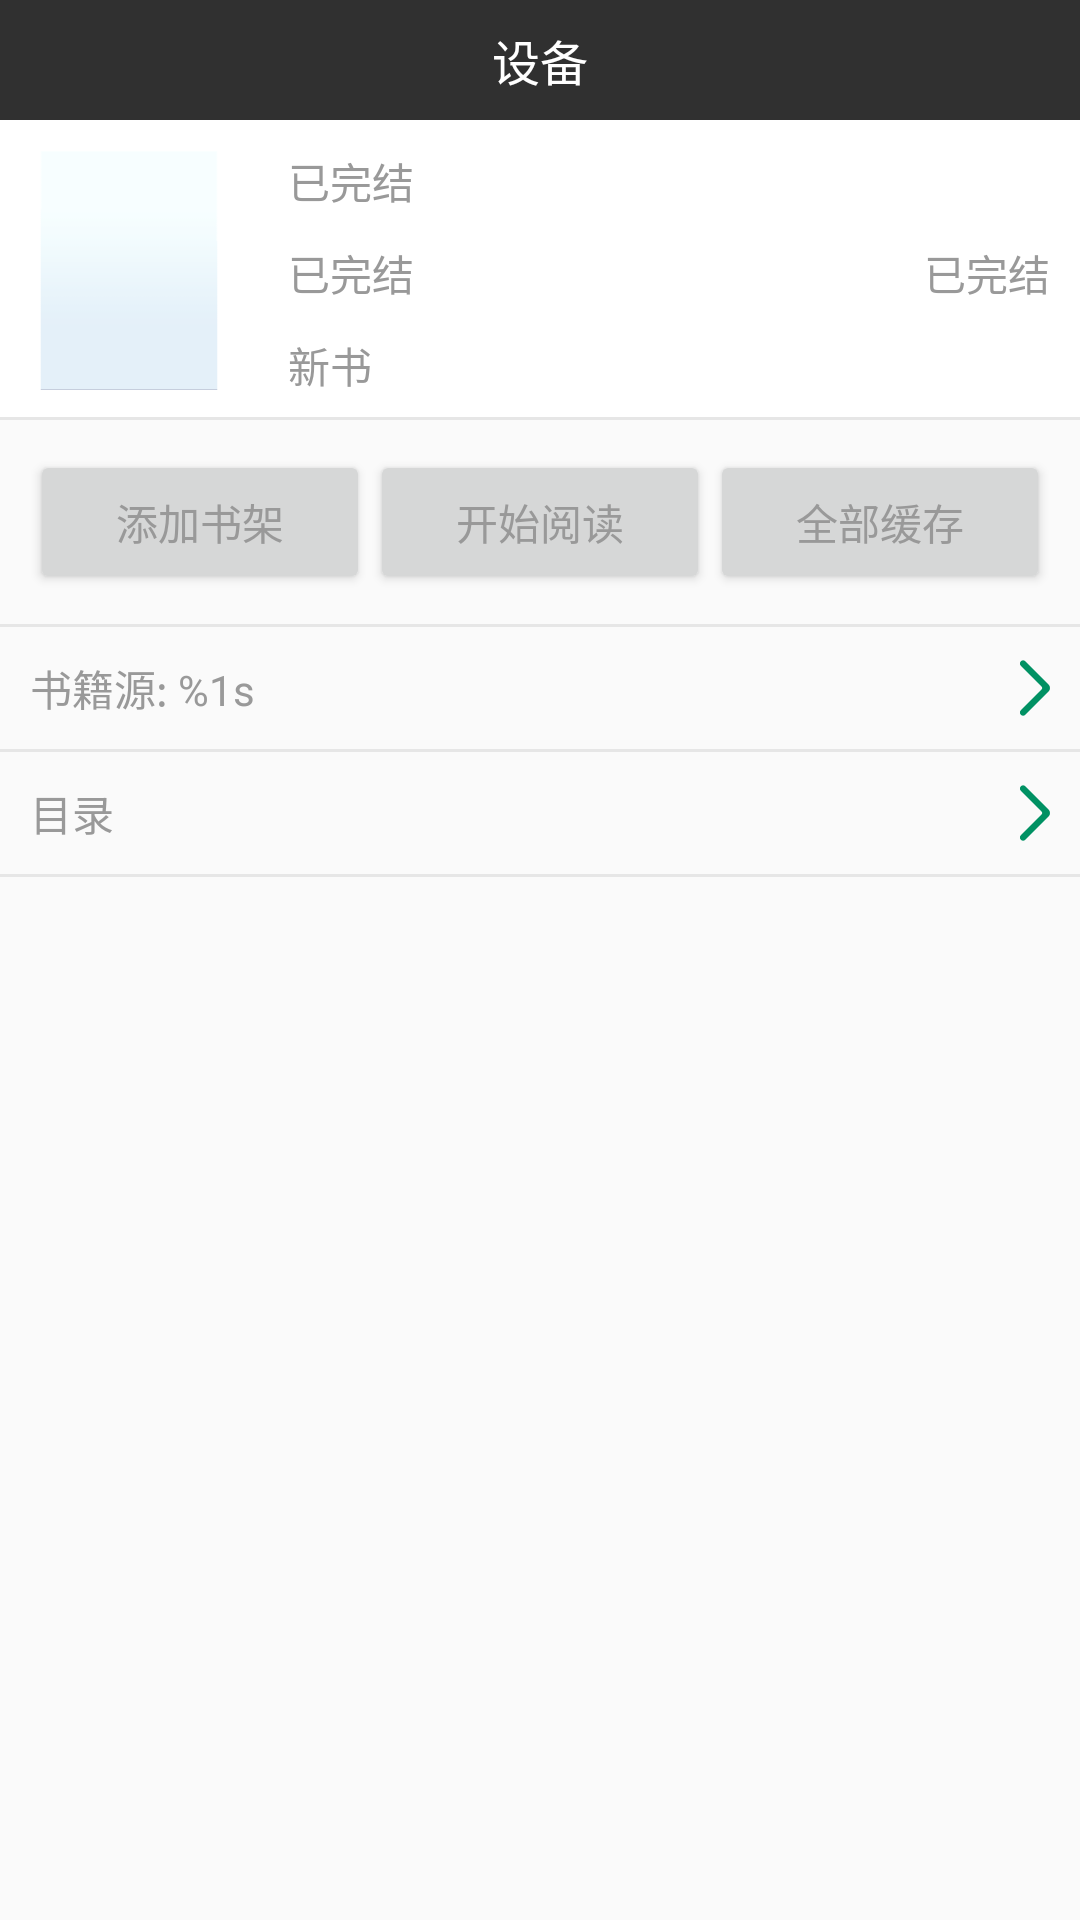

Write the Android layout XML for this screen, with the resource values it uses.
<!-- AndroidManifest.xml: application theme AppTheme -->
<!-- res/layout/activity_book.xml -->
<?xml version="1.0" encoding="utf-8"?>
<LinearLayout xmlns:android="http://schemas.android.com/apk/res/android"
              android:layout_width="match_parent"
              android:layout_height="match_parent"
              android:orientation="vertical"
        >
    <include layout="@layout/common_toolbar"/>
    <include layout="@layout/item_catbooks"
             android:layout_width="match_parent"
             android:layout_height="100dp"
            />
    <LinearLayout
            android:layout_width="match_parent"
            android:layout_height="wrap_content"
            android:orientation="horizontal"
            android:layout_margin="@dimen/dp_10"
            >
        <Button
                android:id="@+id/book_add"
                android:text="@string/book_add"
                android:layout_width="0dp"
                android:layout_weight="1"
                android:layout_height="wrap_content"
                />
        <Button
                android:id="@+id/book_read"
                android:text="@string/book_start_read"
                android:layout_width="0dp"
                android:layout_weight="1"
                android:layout_height="wrap_content"
                />
        <Button
                android:id="@+id/book_down"
                android:text="@string/book_download"
                android:layout_width="0dp"
                android:layout_weight="1"
                android:layout_height="wrap_content"
                />
    </LinearLayout>
    <View
            android:layout_width="match_parent"
            android:layout_height="1dp"
            android:background="@color/white_press"
            android:layout_alignParentBottom="true"
            />
    <LinearLayout
            android:layout_width="match_parent"
            android:layout_height="wrap_content"
            >
        <TextView
                android:id="@+id/book_resource"
                android:text="@string/book_resource"
                style="@style/text_single"
                android:layout_width="0dp"
                android:layout_weight="1"
                android:layout_margin="@dimen/dp_10"
                />
        <ImageView
                android:src="@drawable/home_icon_arrow"
                android:layout_width="wrap_content"
                android:layout_height="wrap_content"
                android:layout_gravity="center_vertical|right"
                android:layout_marginRight="@dimen/dp_10"
                />
    </LinearLayout>
    <View
            android:layout_width="match_parent"
            android:layout_height="1dp"
            android:background="@color/white_press"
            android:layout_alignParentBottom="true"
            />
    <LinearLayout
            android:layout_width="match_parent"
            android:layout_height="wrap_content"
            >
        <TextView
                android:id="@+id/book_directory"
                android:text="@string/read_setting_directory"
                style="@style/text_single"
                android:layout_width="0dp"
                android:layout_weight="1"
                android:layout_margin="@dimen/dp_10"
                />
        <ImageView
                android:src="@drawable/home_icon_arrow"
                android:layout_width="wrap_content"
                android:layout_height="wrap_content"
                android:layout_gravity="center_vertical|right"
                android:layout_marginRight="@dimen/dp_10"
                />
    </LinearLayout>

    <View
            android:layout_width="match_parent"
            android:layout_height="1dp"
            android:background="@color/white_press"
            android:layout_alignParentBottom="true"
            />
    <TextView
            android:id="@+id/book_shortIntro"
            android:layout_width="match_parent"
            android:layout_height="wrap_content"
            android:maxLines="3"
            android:layout_margin="@dimen/dp_10"
            />
</LinearLayout>
<!-- res/layout/common_toolbar.xml (included above) -->
<?xml version="1.0" encoding="utf-8"?>
<LinearLayout xmlns:android="http://schemas.android.com/apk/res/android"
    android:layout_width="match_parent"
    android:layout_height="wrap_content"
    xmlns:app="http://schemas.android.com/apk/res-auto">
    <android.support.v7.widget.Toolbar
        android:id="@+id/common_toolbar"
        android:layout_width="match_parent"
        android:layout_height="40dp"
        android:background="?attr/colorPrimary"
        android:elevation="4dp"
        app:title=" "
        android:title=" "
        >
        <TextView
            android:id="@+id/common_toolbar_title"
            android:text="设备"
            android:textSize="16dp"
            android:textColor="@color/white"
            android:layout_width="wrap_content"
            android:layout_height="wrap_content"
            android:layout_gravity="center_horizontal"
            android:maxLines="1"
            android:ellipsize="end"
            />
    </android.support.v7.widget.Toolbar>
</LinearLayout>
<!-- res/layout/item_catbooks.xml (included above) -->
<?xml version="1.0" encoding="utf-8"?>
<RelativeLayout xmlns:android="http://schemas.android.com/apk/res/android"
                android:layout_width="match_parent"
                android:layout_height="wrap_content"
                android:id="@+id/item_catbooks"
                android:background="@drawable/bg_white_press"
                android:layout_gravity="center"
        >
    <ImageView
            android:id="@+id/item_catbooks_img"
            android:src="@drawable/book_default"
            android:layout_width="66dp"
            android:layout_height="88dp"
            android:layout_margin="@dimen/dp_10"
            />
    <TextView
            android:id="@+id/item_catbooks_title"
            android:text="已完结"
            style="@style/text_single"
            android:layout_toRightOf="@id/item_catbooks_img"
            android:layout_margin="@dimen/dp_10"
            />
    <TextView
            android:id="@+id/item_catbooks_author"
            android:text="已完结"
            style="@style/text_single"
            android:layout_toRightOf="@id/item_catbooks_img"
            android:layout_below="@id/item_catbooks_title"
            android:layout_marginLeft="@dimen/dp_10"
            />
    <TextView
            android:id="@+id/item_catbooks_retentionRatio"
            android:text="已完结"
            style="@style/text_single"
            android:layout_alignParentRight="true"
            android:layout_below="@id/item_catbooks_title"
            android:layout_marginRight="@dimen/dp_10"
            />
    <TextView
            android:id="@+id/item_catbooks_lastChapter"
            android:text="@string/new_book"
            style="@style/text_single"
            android:layout_below="@id/item_catbooks_author"
            android:layout_toRightOf="@id/item_catbooks_img"
            android:layout_margin="@dimen/dp_10"
            />
    <View
            android:layout_width="match_parent"
            android:layout_height="1dp"
            android:background="@color/white_press"
            android:layout_alignParentBottom="true"
            />
</RelativeLayout>
<!-- resources referenced by this layout -->
<resources>
  <color name="white">#FFFFFF</color>
  <color name="white_press">#e6e6e6</color>
  <dimen name="dp_10">10dp</dimen>
  <!-- drawable bg_white_press (drawable) -->
  <?xml version="1.0" encoding="utf-8"?>
  <selector xmlns:android="http://schemas.android.com/apk/res/android">
      <item android:state_pressed="true" android:drawable="@color/white_press"/>
      <item android:drawable="@color/white"/>
  </selector>
  <!-- drawable book_default: png bitmap (drawable-hdpi, 685 bytes) -->
  <!-- drawable home_icon_arrow: png bitmap (drawable-hdpi, 1252 bytes) -->
  <string name="book_add">添加书架</string>
  <string name="book_download">全部缓存</string>
  <string name="book_resource">书籍源:   %1s</string>
  <string name="book_start_read">开始阅读</string>
  <string name="new_book">新书</string>
  <string name="read_setting_directory">目录</string>
  <style name="text_single">
          <item name="android:layout_width">wrap_content</item>
          <item name="android:layout_height">wrap_content</item>
          <item name="android:singleLine">true</item>
          <item name="android:maxLines">1</item>
          <item name="android:ellipsize">end</item>
      </style>
  <style name="AppTheme" parent="Theme.AppCompat.Light.DarkActionBar">
          
          <item name="colorPrimary">@color/colorPrimary</item>
          <item name="colorPrimaryDark">@color/colorPrimaryDark</item>
          <item name="colorAccent">@color/colorAccent</item>
          <item name="windowActionBar">false</item>
          <item name="windowNoTitle">true</item>
          <item name="android:textColor">@color/txt</item>
          <item name="android:textSize">14dp</item>
          
          <item name="colorControlNormal">@android:color/white</item>
          
          <item name="drawerArrowStyle">@style/AppTheme.DrawerArrowToggle</item>
          <item name="android:statusBarColor">@color/colorPrimary</item>
      </style>
  <color name="colorPrimary">#303030</color>
  <color name="colorPrimaryDark">#303030</color>
  <color name="colorAccent">#FF4081</color>
  <color name="txt">#999999</color>
  <style name="AppTheme.DrawerArrowToggle" parent="Base.Widget.AppCompat.DrawerArrowToggle">
          <item name="color">@android:color/white</item>
      </style>
</resources>
